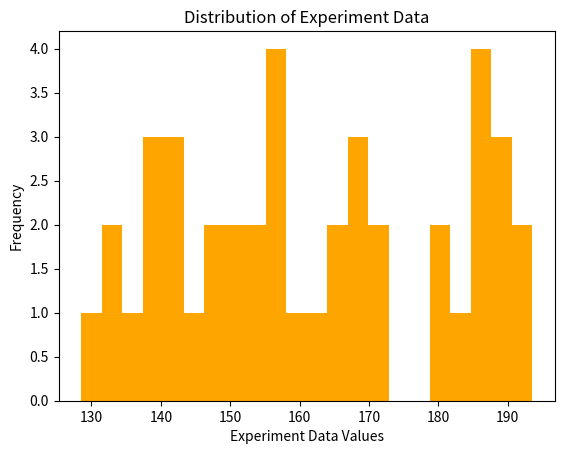

This chart was generated by the following Python code:
import numpy as np
import matplotlib.pyplot as plt

# Experiment data (replace with your actual data)
experiment_data = np.array([189, 185, 195, 149, 189, 147, 154,
                           174, 169, 195, 159, 192, 155, 191, 134, 144, 137, 139,
                           153, 157, 140, 144, 172, 157, 181,
                           182, 166, 167, 140, 130, 150, 190, 171, 189, 142, 153, 159, 161, 169, 165, 133, 188])

# Calculate median and standard deviation
median = np.median(experiment_data)
standard_deviation = np.std(experiment_data)

# Print calculated values (optional)
print(f"Median: {median:.2f}")
print(f"Standard Deviation: {standard_deviation:.2f}")

# Plot the distribution of the data with 10 bins, left-aligned, blue color, and red edges
plt.hist(experiment_data, bins=22, align='left', color='orange')

# Add informative axis labels and title
plt.xlabel("Experiment Data Values")
plt.ylabel("Frequency")
plt.title("Distribution of Experiment Data")

# Display the histogram
plt.show()
